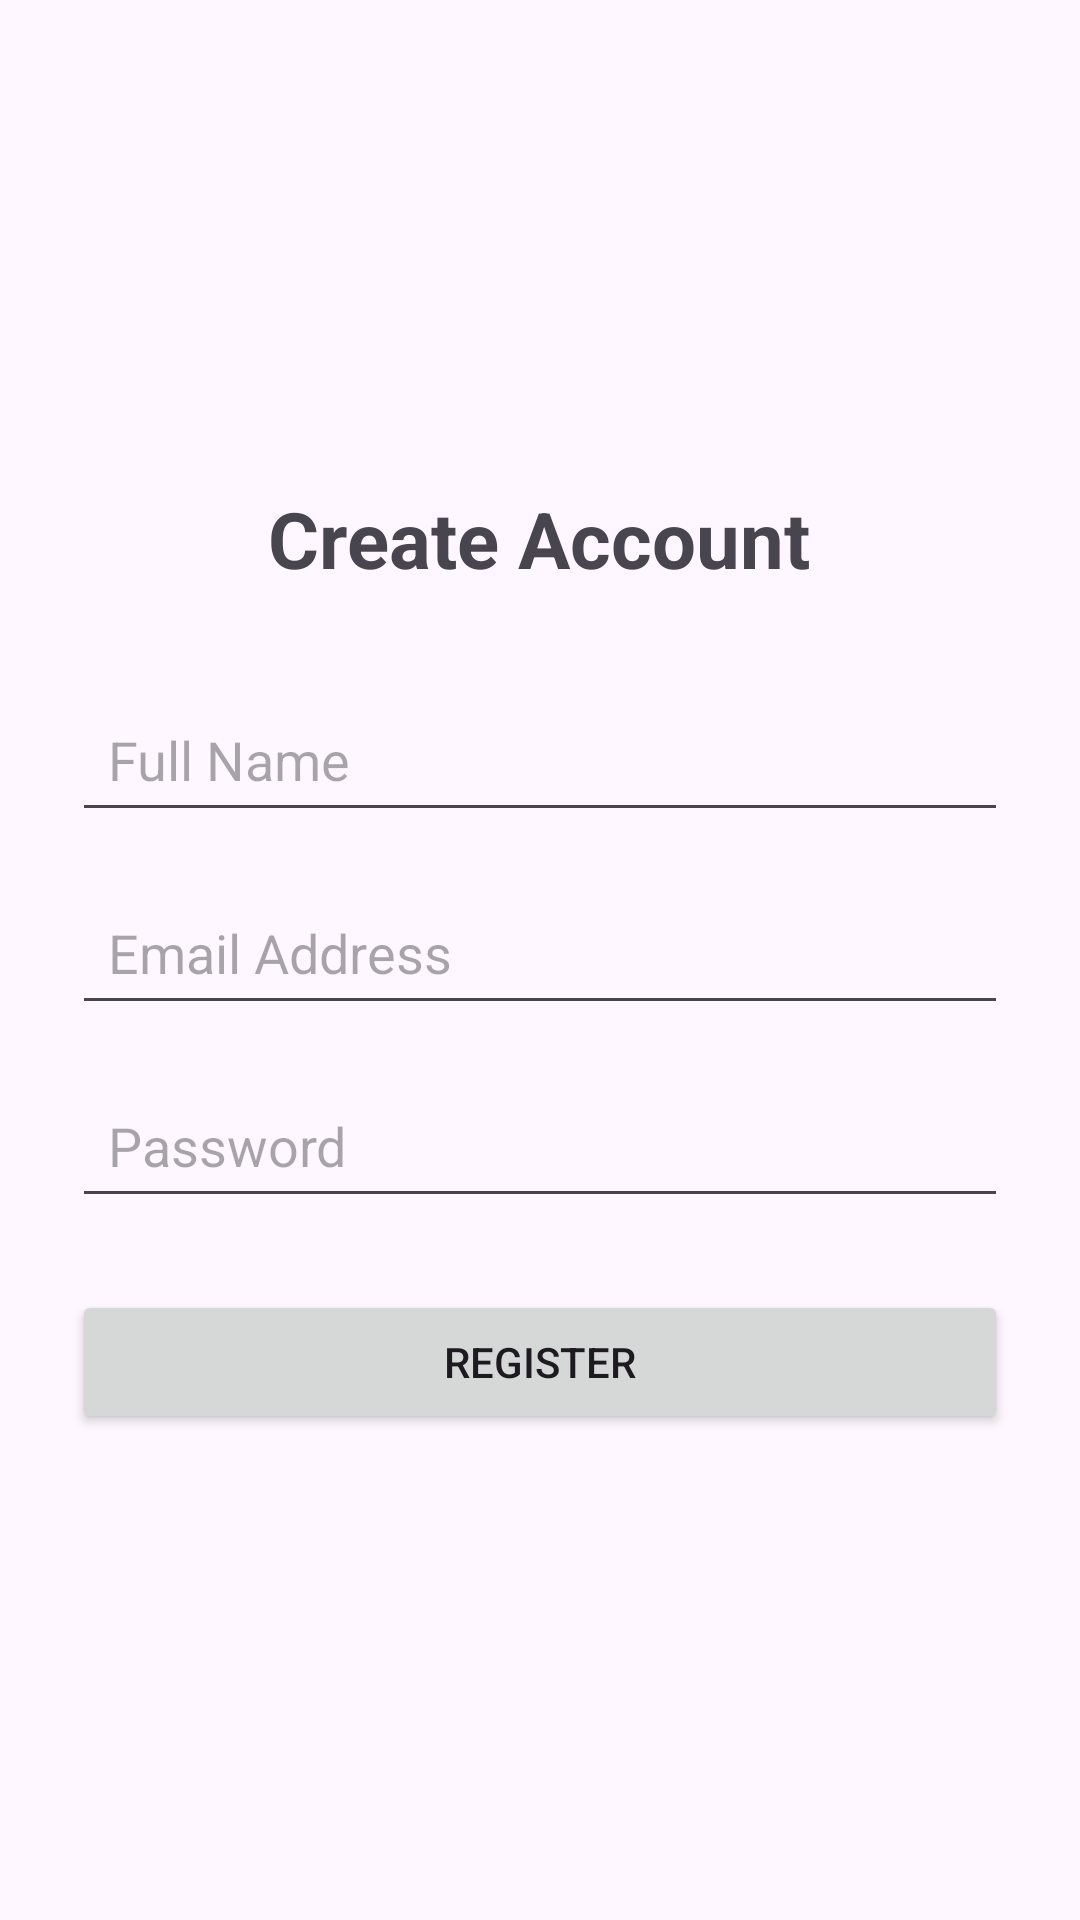

Android layout source for this screen:
<!-- AndroidManifest.xml: application theme Theme.SmartMedicineApp -->
<!-- res/layout/activity_register.xml -->
<?xml version="1.0" encoding="utf-8"?>
<LinearLayout xmlns:android="http://schemas.android.com/apk/res/android"
    android:layout_width="match_parent"
    android:layout_height="match_parent"
    android:orientation="vertical"
    android:padding="24dp"
    android:gravity="center">

    <TextView
        android:layout_width="wrap_content"
        android:layout_height="wrap_content"
        android:text="Create Account"
        android:textSize="26sp"
        android:textStyle="bold"
        android:layout_marginBottom="32dp" />

    <EditText
        android:id="@+id/etName"
        android:layout_width="match_parent"
        android:layout_height="wrap_content"
        android:hint="Full Name"
        android:inputType="textPersonName"
        android:padding="12dp"
        android:layout_marginBottom="16dp" />

    <EditText
        android:id="@+id/etEmail"
        android:layout_width="match_parent"
        android:layout_height="wrap_content"
        android:hint="Email Address"
        android:inputType="textEmailAddress"
        android:padding="12dp"
        android:layout_marginBottom="16dp" />

    <EditText
        android:id="@+id/etPassword"
        android:layout_width="match_parent"
        android:layout_height="wrap_content"
        android:hint="Password"
        android:inputType="textPassword"
        android:padding="12dp"
        android:layout_marginBottom="24dp" />

    <Button
        android:id="@+id/btnRegister"
        android:layout_width="match_parent"
        android:layout_height="wrap_content"
        android:text="Register"
        android:padding="12dp" />

</LinearLayout>
<!-- resources referenced by this layout -->
<resources>
  <style name="Theme.SmartMedicineApp" parent="Base.Theme.SmartMedicineApp" />
  <style name="Base.Theme.SmartMedicineApp" parent="Theme.Material3.DayNight.NoActionBar">
          
          
      </style>
</resources>
